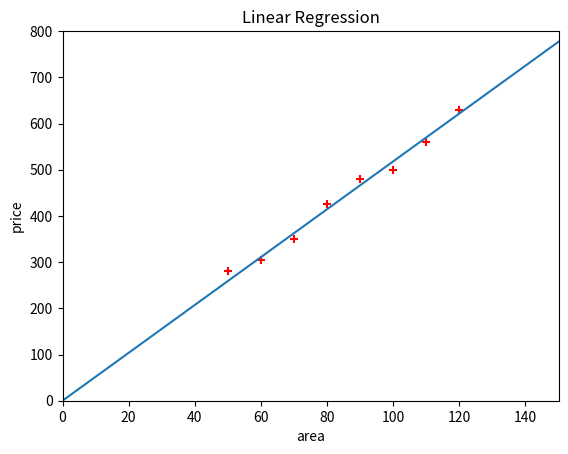

Write the Python code that produced this figure.
# J(θ)关于theta0的偏导数，传入保存样本数据的列表x和y，参数theta0和theta1的值
def gradient_theta0(x, y, theta0, theta1):
    sum = 0.0  # 保存sigma求和累加的结果
    m = len(x)  # 保存样本的个数
    for i in range(0, m):  # 遍历每个样本
        # 将样本的预测值与真实值的差累加到sum中
        sum += theta0 + theta1 * x[i] - y[i]
    return sum / m  # 返回求和结果sum除以样本的个数m

# J(θ)关于theta1的偏导数，传入保存样本数据的列表x和y，参数theta0和theta1的值
def gradient_theta1(x, y, theta0, theta1):
    sum = 0.0  # 保存sigma求和累加的结果
    m = len(x)  # 保存样本的个数
    for i in range(0, m):  # 遍历每个样本
        # 将样本的预测值与真实值的差乘以样本的特征x
        sum += (theta0 + theta1 * x[i] - y[i]) * x[i]
    return sum / m  # 返回求和结果sum除以样本的个数m

# 梯度下降迭代，传入样本数据列表x和y，模型迭代速率alpha和迭代次数n
def gradient_descent(x, y, alpha, n):
    # 初始化参数theta0和theta1
    theta0 = 0.0
    theta1 = 0.0
    for i in range(0, n):  # 梯度下降的迭代循环，循环n次
        # 同时对theta0和theta1进行更新
        # 通过两个临时变量temp0和temp1，先保存一次梯度下降后，theta0和theta1的结果
        temp0 = theta0 - alpha * gradient_theta0(x, y, theta0, theta1)
        temp1 = theta1 - alpha * gradient_theta1(x, y, theta0, theta1)
        theta0 = temp0  # 再将temp0和temp1赋值给theta0和theta1
        theta1 = temp1
    return theta0, theta1  # 函数返回theta0和theta1

# 代价函数J(θ)的计算，传入保存样本数据的列表x和y，参数theta0和theta1的值
def costJ(x, y, theta0, theta1):
    sum = 0.0  # 保存sigma求和累加的结果
    m = len(x)  # 保存样本的个数
    for i in range(0, m):  # 遍历每个样本
        # 将样本的预测值与真实值差的平方累加到sum中
        sum += (theta0 + theta1 * x[i] - y[i]) * (theta0 + theta1 * x[i] - y[i])
    return sum / (2 * m)  # 返回sum除以2m

# 样本预测函数predict，函数传入直线参数theta0、theta1和样本特征x
def predict(theta0, theta1, x):
    return theta0 + theta1 * x  # 返回直线方程hθ(x)的预测结果

#引入matplotlib.pyplot库，并取一个更简单的名字p-l-t
import matplotlib.pyplot as plt
import numpy

if __name__ == '__main__':
    # 定义8组样本，将特征面积与样本标记的价格赋值到列表x和y中
    x = [50.0, 60.0, 70.0, 80.0, 90.0, 100.0, 110.0, 120.0]
    y = [280.0, 305.0, 350.0, 425.0, 480.0, 500.0, 560.0, 630.0]
    alpha = 0.0001  # 迭代速率
    n = 100  # 迭代次数
    # 调用梯度下降函数
    theta0, theta1 = gradient_descent(x, y, alpha, n)
    # 计算3000次迭代后的代价函数J(θ)的值
    cost = costJ(x, y, theta0, theta1)
    print("After %d iterations, the cost is %lf" % (n, cost))
    print("theta0 = %lf theta1 = %lf" % (theta0, theta1))
    # 使用预测函数predict，预测面积为112和110的房价
    print("predict(112) = %lf" % (predict(theta0, theta1, 112)))
    print("predict(110) = %lf" % (predict(theta0, theta1, 110)))

    board = plt.figure()  # 创建一个figure画板对象board
    # 从画板对象中分割出一个1行1列的区域
    # 并取出该区域保存至变量axis
    axis = board.add_subplot(1, 1, 1)
    # 设置一个x轴为0到150、y轴为0到800的坐标系
    # 该坐标系的标题是Linear Regression
    # x轴的名称是area，y轴的名称是price
    axis.set(xlim=[0, 150],
             ylim=[0, 800],
             title='Linear Regression',
             xlabel='area',
             ylabel='price')
    # 传入样本坐标列表、点的标记颜色和形状加号
    # 在画板上画出了8个使用加号表示的独立样本
    plt.scatter(x, y, color='red', marker='+')
    # 在0到150之间，构造出500个相同间距的浮点数，保存至x
    x = numpy.linspace(0, 150, 500)
    h = theta1 * x + theta0  # 直线的函数值
    plt.plot(x, h)  # 画出f1的图像
    plt.show()  # 调用show展示，就会得到一个空的画板



